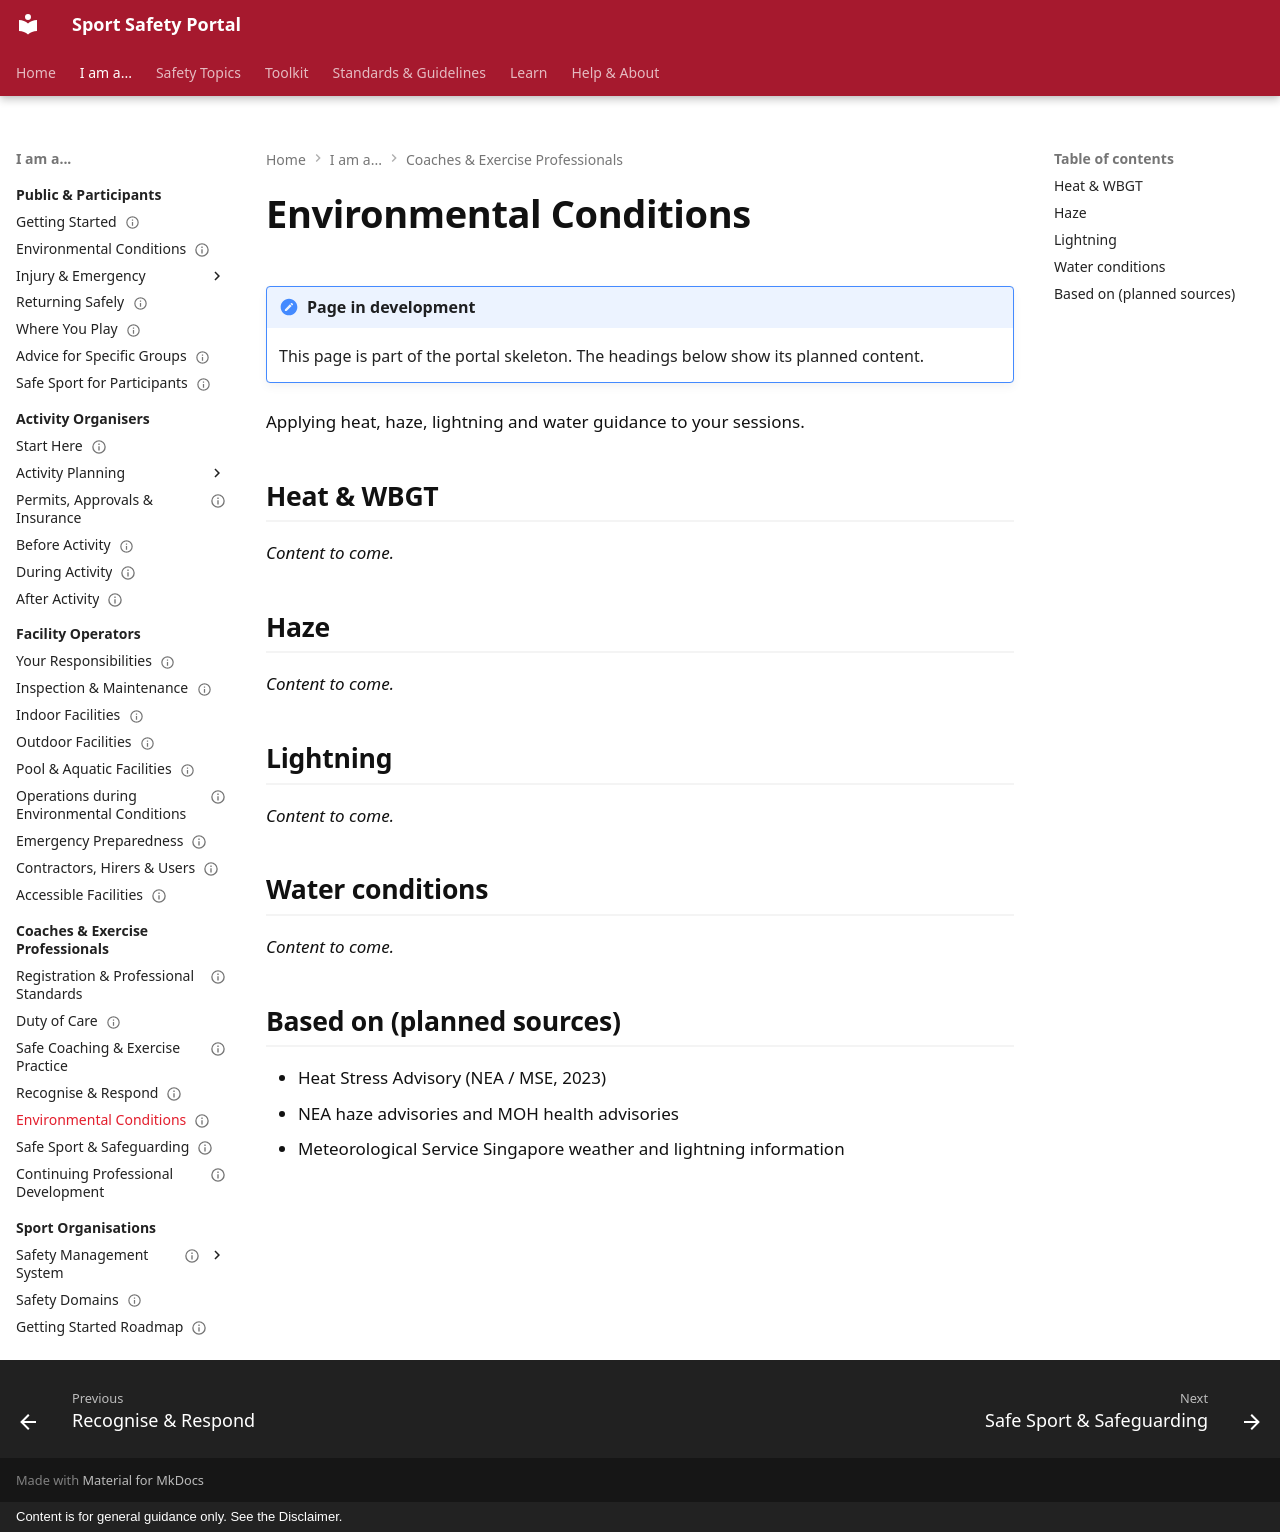

repository: sportsafetysandbox/sportsafety · page: coaches-exercise-professionals/environmental-conditions/index.html · generator: mkdocs · copyright: Content is for general guidance only. See the Disclaimer.

---
status: placeholder
---

# Environmental Conditions

!!! note "Page in development"
    This page is part of the portal skeleton. The headings below show its planned content.

Applying heat, haze, lightning and water guidance to your sessions.

## Heat & WBGT

*Content to come.*

## Haze

*Content to come.*

## Lightning

*Content to come.*

## Water conditions

*Content to come.*

## Based on (planned sources)

- Heat Stress Advisory (NEA / MSE, 2023)
- NEA haze advisories and MOH health advisories
- Meteorological Service Singapore weather and lightning information
